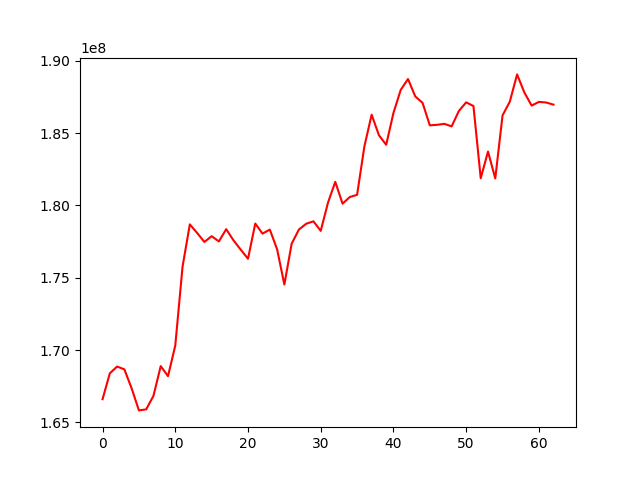

The table this chart was drawn from, first rows:
, 0
0, 166596360
1, 168384445
2, 168856641
3, 168661452
4, 167348973
5, 165822592
6, 165892866
7, 166828850
8, 168884445
9, 168191197
10, 170304160
11, 175764461
12, 178687950
13, 178100104
14, 177472753
15, 177871588
16, 177509931
17, 178356156
18, 177586848
19, 176940300
20, 176311002
21, 178745793
22, 178049153
23, 178327960
24, 176968572
25, 174527845
26, 177345058
27, 178331128
28, 178730479
29, 178900258
30, 178239551
31, 180192435
32, 181630590
33, 180121383
34, 180578648
35, 180732632
36, 184069711
37, 186275208
38, 184855051
39, 184192997
40, 186398045
41, 187989422
42, 188743039
43, 187537481
44, 187095077
45, 185537814
46, 185574493
47, 185641661
48, 185468642
49, 186536160
50, 187129340
51, 186873236
52, 181875221
53, 183723875
54, 181867668
55, 186224607
56, 187178052
57, 189061251
58, 187807583
59, 186904596
... 3 more rows
